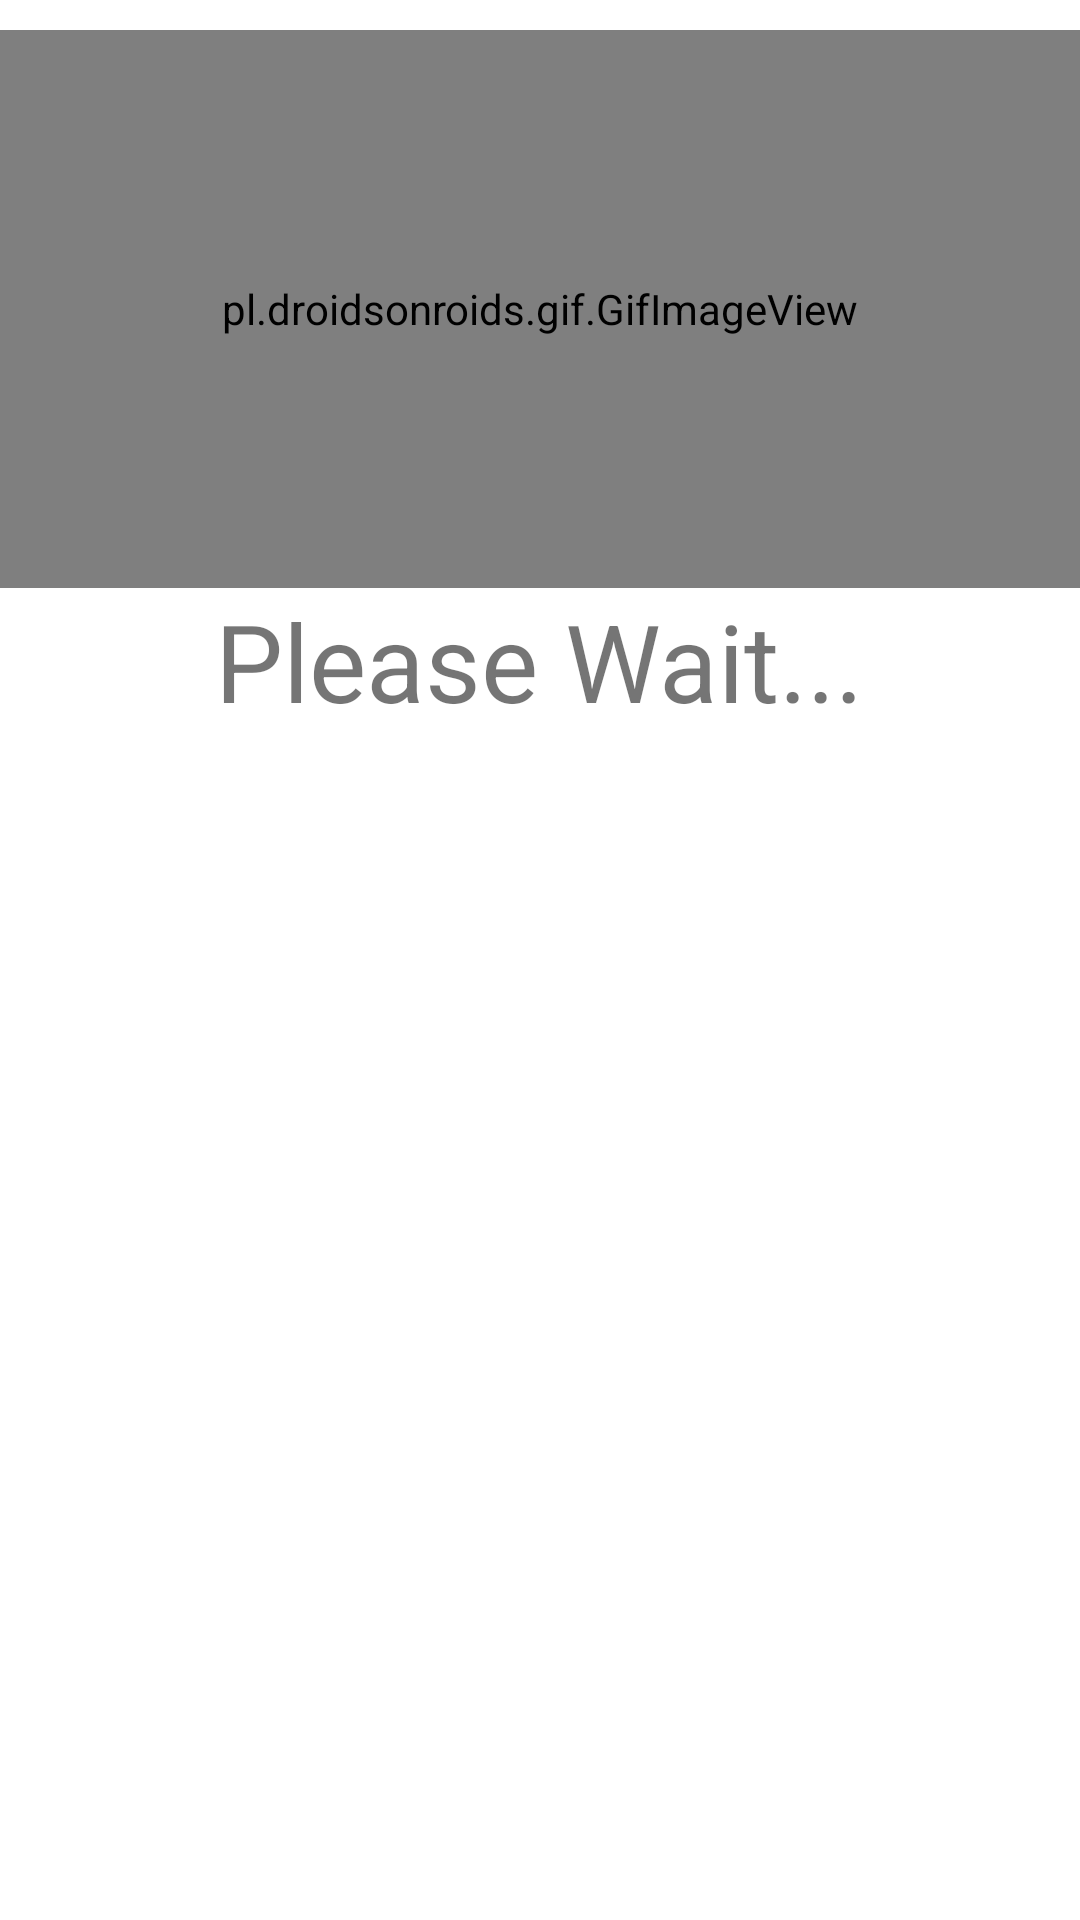

Reconstruct the res/layout file that produces this screen, plus the resources it refers to.
<!-- AndroidManifest.xml: application theme Theme.SmartTripRide__Login -->
<!-- res/layout/activity_loading.xml -->
<?xml version="1.0" encoding="utf-8"?>
<LinearLayout
    xmlns:android="http://schemas.android.com/apk/res/android"
    xmlns:app="http://schemas.android.com/apk/res-auto"
    xmlns:tools="http://schemas.android.com/tools"
    android:layout_width="match_parent"
    android:layout_height="match_parent"
    android:orientation="vertical"
    tools:context=".Loading">


    <pl.droidsonroids.gif.GifImageView
        android:layout_width="match_parent"
        android:layout_height="186dp"
        android:layout_marginTop="10dp"
        android:src="@drawable/motocycle_rider"></pl.droidsonroids.gif.GifImageView>

    <TextView
        android:layout_width="wrap_content"
        android:layout_height="wrap_content"
        android:text="Please Wait..."
        android:textSize="36dp"
        android:layout_gravity="center">
    </TextView>

</LinearLayout>
<!-- resources referenced by this layout -->
<resources>
  <style name="Theme.SmartTripRide__Login" parent="Theme.MaterialComponents.DayNight.NoActionBar">
          
          <item name="colorPrimary">@color/purple_500</item>
          <item name="colorPrimaryVariant">@color/purple_700</item>
          <item name="colorOnPrimary">@color/white</item>
          
          <item name="colorSecondary">@color/teal_200</item>
          <item name="colorSecondaryVariant">@color/teal_700</item>
          <item name="colorOnSecondary">@color/black</item>
          
          <item name="android:statusBarColor" tools:targetApi="l">?attr/colorPrimaryVariant</item>
          
      </style>
  <color name="purple_500">#F44336</color>
  <color name="purple_700">#009C27B0</color>
  <color name="white">#FFFFFFFF</color>
  <color name="teal_200">#E91E63</color>
  <color name="teal_700">#FF018786</color>
  <color name="black">#090909</color>
</resources>
